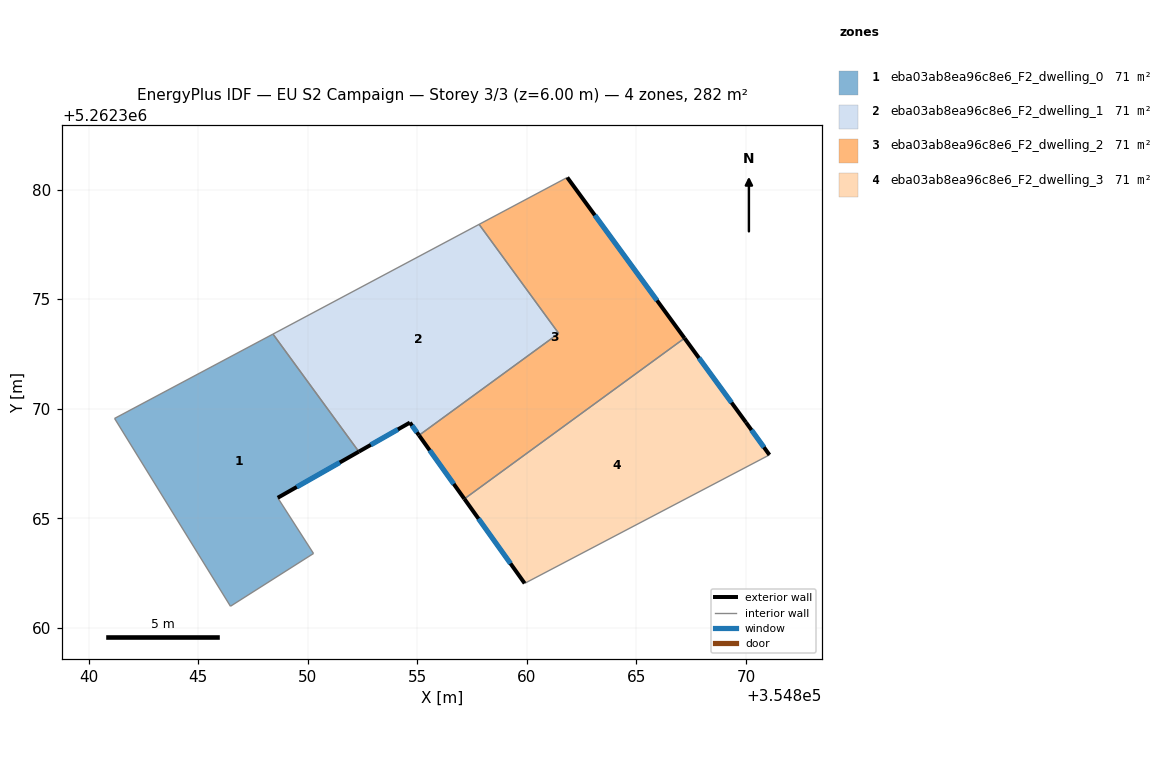
=== STOREY PLAN SPEC (per zone: floor XY polygon, exterior-wall plan segments, windows/doors) ===
zone 1: eba03ab8ea96c8e6_F2_dwelling_0  (70.6 m²)
  floor: (354848.41, 5262373.41) (354852.33, 5262368.04) (354848.63, 5262365.93) (354850.26, 5262363.39) (354846.47, 5262360.99) (354841.19, 5262369.56)
  exterior wall: (354848.63, 5262365.93) – (354852.33, 5262368.04)  [4.3 m]
    window: (354849.50, 5262366.43) – (354851.46, 5262367.55)  [3.6 m²]
  interior walls: 5
zone 2: eba03ab8ea96c8e6_F2_dwelling_1  (70.6 m²)
  floor: (354857.82, 5262378.41) (354861.45, 5262373.44) (354855.08, 5262368.79) (354854.66, 5262369.37) (354852.33, 5262368.04) (354848.41, 5262373.41)
  exterior wall: (354854.66, 5262369.37) – (354855.08, 5262368.79)  [0.7 m]
    window: (354854.76, 5262369.23) – (354854.98, 5262368.92)  [0.6 m²]
  exterior wall: (354852.33, 5262368.04) – (354854.66, 5262369.37)  [2.7 m]
    window: (354852.88, 5262368.35) – (354854.12, 5262369.05)  [2.3 m²]
  interior walls: 4
zone 3: eba03ab8ea96c8e6_F2_dwelling_2  (70.6 m²)
  floor: (354861.84, 5262380.55) (354867.19, 5262373.22) (354857.15, 5262365.88) (354855.08, 5262368.79) (354861.45, 5262373.44) (354857.82, 5262378.41)
  exterior wall: (354867.19, 5262373.22) – (354861.84, 5262380.55)  [9.1 m]
    window: (354865.94, 5262374.94) – (354863.10, 5262378.83)  [7.7 m²]
  exterior wall: (354855.08, 5262368.79) – (354857.15, 5262365.88)  [3.6 m]
    window: (354855.56, 5262368.10) – (354856.66, 5262366.57)  [3.0 m²]
  interior walls: 4
zone 4: eba03ab8ea96c8e6_F2_dwelling_3  (70.6 m²)
  floor: (354867.19, 5262373.22) (354870.00, 5262369.38) (354871.07, 5262367.89) (354859.90, 5262362.03) (354857.15, 5262365.88)
  exterior wall: (354870.00, 5262369.38) – (354867.19, 5262373.22)  [4.8 m]
    window: (354869.34, 5262370.28) – (354867.85, 5262372.32)  [4.0 m²]
  exterior wall: (354871.07, 5262367.89) – (354870.00, 5262369.38)  [1.8 m]
    window: (354870.82, 5262368.24) – (354870.25, 5262369.03)  [1.5 m²]
  exterior wall: (354857.15, 5262365.88) – (354859.90, 5262362.03)  [4.7 m]
    window: (354857.79, 5262364.98) – (354859.25, 5262362.94)  [4.0 m²]
  interior walls: 2

=== DERIVED (storey summary) ===
Building: EU S2 Campaign
Storey: 3 of 3  (floor level z = 6.00 m)
Storey gross floor area: 282.3 m²
Zones on this storey: 4
  - eba03ab8ea96c8e6_F2_dwelling_0: floor 70.6 m²; exterior wall 4.3 m (12.8 m²); 1 window(s) 3.6 m²; WWR 28.1%
  - eba03ab8ea96c8e6_F2_dwelling_1: floor 70.6 m²; exterior wall 3.4 m (10.2 m²); 2 window(s) 2.9 m²; WWR 28.1%
  - eba03ab8ea96c8e6_F2_dwelling_2: floor 70.6 m²; exterior wall 12.6 m (37.9 m²); 2 window(s) 10.7 m²; WWR 28.1%
  - eba03ab8ea96c8e6_F2_dwelling_3: floor 70.6 m²; exterior wall 11.3 m (34.0 m²); 3 window(s) 9.6 m²; WWR 28.1%
Zone adjacency (shared interzone walls):
  - eba03ab8ea96c8e6_F2_dwelling_0 ↔ eba03ab8ea96c8e6_F2_dwelling_1
  - eba03ab8ea96c8e6_F2_dwelling_1 ↔ eba03ab8ea96c8e6_F2_dwelling_2
  - eba03ab8ea96c8e6_F2_dwelling_2 ↔ eba03ab8ea96c8e6_F2_dwelling_3